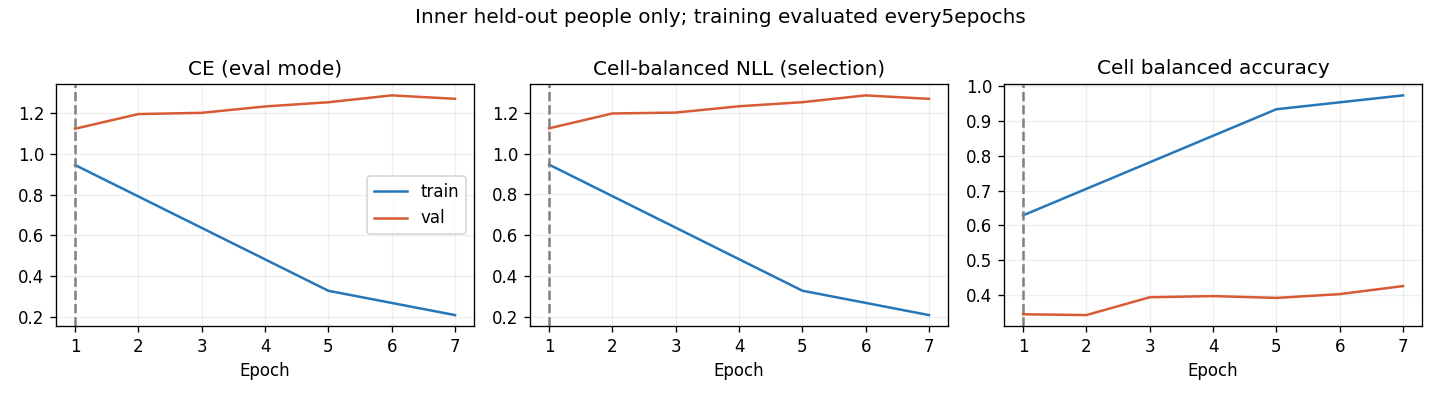

The file beside this chart, header and first rows:
epoch, optimization_ce, train_ce, train_cell_nll, train_cell_ba, val_ce, val_cell_nll, val_cell_ba
1, 1.109, 0.946, 0.9461, 0.6288, 1.125, 1.124, 0.344
2, 0.8987, , , , 1.197, 1.197, 0.3416
3, 0.7067, , , , 1.203, 1.201, 0.3929
4, 0.5647, , , , 1.234, 1.232, 0.3963
5, 0.4625, 0.3274, 0.3274, 0.9342, 1.255, 1.252, 0.391
6, 0.3832, , , , 1.288, 1.286, 0.402
7, 0.3432, 0.2078, 0.2079, 0.9742, 1.272, 1.269, 0.4251
